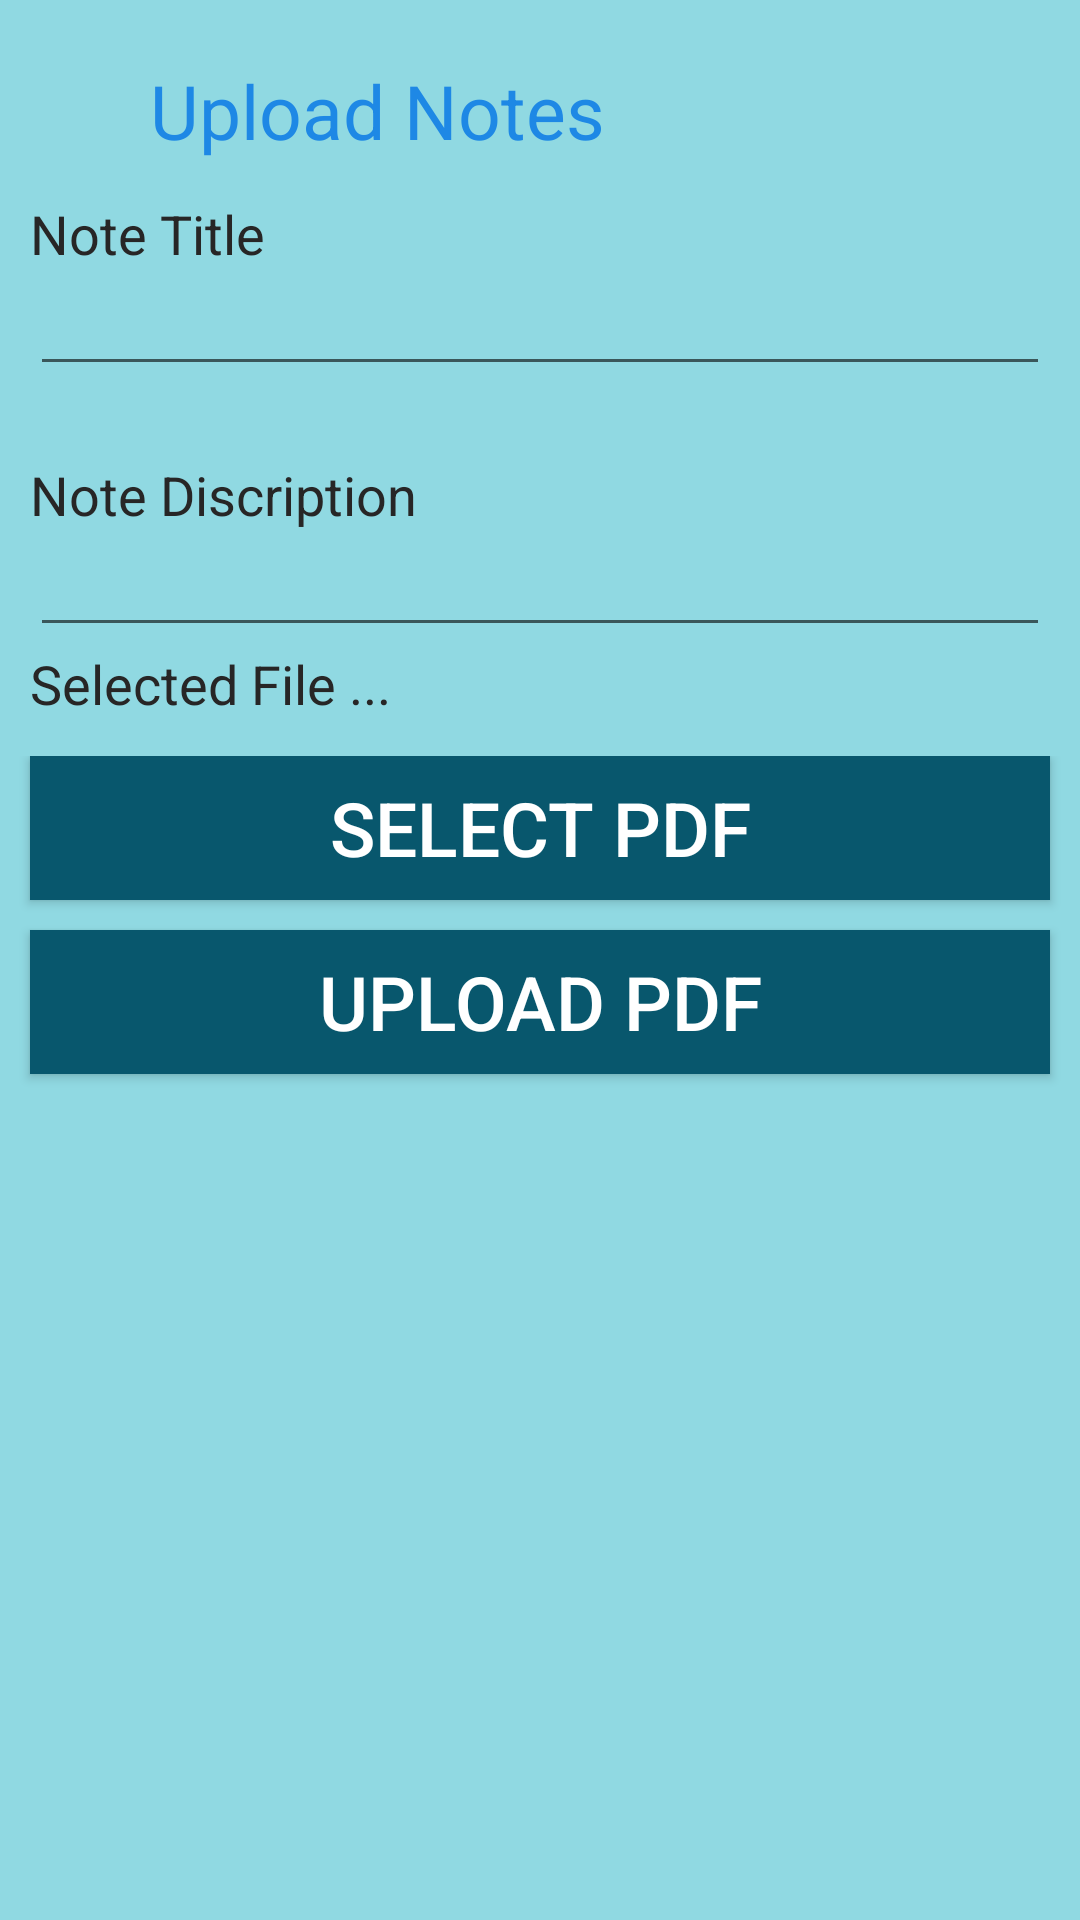

Reconstruct the res/layout file that produces this screen, plus the resources it refers to.
<!-- AndroidManifest.xml: application theme AppTheme -->
<!-- res/layout/custom_upload_notes.xml -->
<?xml version="1.0" encoding="utf-8"?>
<RelativeLayout xmlns:android="http://schemas.android.com/apk/res/android"
    android:orientation="vertical" android:layout_width="match_parent"
    android:layout_height="match_parent"
    android:background="#6D00ACC1"
    >
    <ImageButton
        android:id="@+id/ib_close_notices"
        android:layout_width="wrap_content"
        android:layout_height="wrap_content"
        android:layout_alignParentEnd="true"
        android:layout_alignParentRight="true"
        android:background="@null"
        android:src="@drawable/ib_close_black_notices" />
    <TextView
        android:id="@+id/upload_notes_heading"
        android:layout_width="wrap_content"
        android:layout_height="wrap_content"
        android:text="Upload Notes"
        android:layout_marginLeft="50dp"
        android:layout_marginTop="20dp"
        android:textSize="25sp"
        android:textColor="#1E88E5"
        />


    <LinearLayout
        android:id="@+id/note_title_layout"
        android:layout_width="match_parent"
        android:layout_height="wrap_content"
        android:orientation="vertical"
        android:gravity="start"
        android:layout_marginLeft="10dp"
        android:layout_marginRight="10dp"
        android:layout_below="@+id/upload_notes_heading"
        >

    
    <LinearLayout
        android:layout_width="match_parent"
        android:layout_height="wrap_content"
        android:orientation="vertical"
        android:gravity="start"

        >

        <LinearLayout
            android:layout_width="match_parent"
            android:layout_height="wrap_content"
            android:orientation="vertical"
            android:gravity="start"
            android:paddingTop="12dp"
            android:paddingBottom="12dp"
            >

            <TextView
                android:layout_width="match_parent"
                android:layout_height="wrap_content"
                android:text="Note Title"
                android:textSize="18sp"
                android:textColor="#272626"
                />

            <EditText
                android:layout_width="match_parent"
                android:layout_height="wrap_content"
                android:text=""
                android:textSize="16sp"
                android:id="@+id/note_title_edit"
                android:textColor="@color/white"
                />


        </LinearLayout>

    </LinearLayout>
    </LinearLayout>

    <LinearLayout
        android:layout_width="match_parent"
        android:layout_height="wrap_content"
        android:orientation="vertical"
        android:gravity="start"
        android:layout_marginLeft="10dp"
        android:layout_marginRight="10dp"
        android:id="@+id/note_description_layout"
        android:layout_below="@+id/note_title_layout"
        >

        
        <LinearLayout
            android:layout_width="match_parent"
            android:layout_height="wrap_content"
            android:orientation="vertical"
            android:gravity="start"

            >

            <LinearLayout
                android:layout_width="match_parent"
                android:layout_height="wrap_content"
                android:orientation="vertical"
                android:gravity="start"
                android:id="@+id/patient_name_layout"
                android:paddingTop="12dp"
                android:paddingBottom="12dp"
                >

                <TextView
                    android:layout_width="match_parent"
                    android:layout_height="wrap_content"
                    android:text="Note Discription"
                    android:textSize="18sp"
                    android:textColor="#272626"
                    />

                <EditText
                    android:layout_width="match_parent"
                    android:layout_height="wrap_content"
                    android:text=""
                    android:textSize="16sp"
                    android:id="@+id/notes_discription_edit"
                    android:textColor="@color/white"
                    />

                <TextView
                    android:id="@+id/selected_file_name"
                    android:layout_width="match_parent"
                    android:layout_height="wrap_content"
                    android:text="Selected File ..."
                    android:textSize="18sp"
                    android:textColor="#272626"
                    />

            </LinearLayout>

        </LinearLayout>
    </LinearLayout>

    <LinearLayout
        android:layout_width="match_parent"
        android:layout_height="wrap_content"
        android:layout_below="@+id/note_description_layout"
        android:orientation="vertical">
        <Button
            android:layout_width="match_parent"
            android:layout_height="wrap_content"
            android:background="#08576D"
            android:textColor="@color/white"
            android:text="Select Pdf"
            android:textSize="25dp"
            android:layout_marginLeft="10dp"
            android:layout_marginRight="10dp"
            android:layout_marginBottom="10dp"
            android:id="@+id/selectPdf_btn"

            />

        <Button
            android:layout_width="match_parent"
            android:layout_height="wrap_content"
            android:background="#08576D"
            android:textColor="@color/white"
            android:text="Upload Pdf"
            android:textSize="25dp"
            android:layout_marginLeft="10dp"
            android:layout_marginRight="10dp"
            android:layout_marginBottom="10dp"
            android:id="@+id/Upload_notes_btn"

            />
    </LinearLayout>

</RelativeLayout>
<!-- resources referenced by this layout -->
<resources>
  <color name="white">#FFF</color>
  <style name="AppTheme" parent="Theme.AppCompat.Light.DarkActionBar">
          
          <item name="colorPrimary">@color/colorPrimary</item>
          <item name="colorPrimaryDark">@color/colorPrimaryDark</item>
          <item name="colorAccent">@color/colorAccent</item>
      </style>
  <color name="colorPrimary">#A2213C</color>
  <color name="colorPrimaryDark">#8F0A25</color>
  <color name="colorAccent">#CA020B</color>
</resources>
